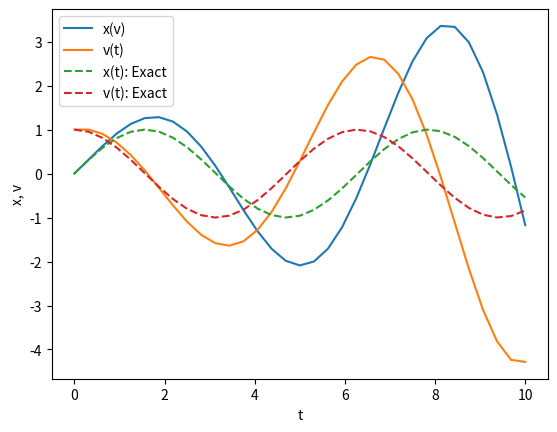

Source code (Python):
from matplotlib import pyplot as plt
import numpy as np


def dxdt(v):
    return v


def dvdt(x):
    return -x


def euler_method(x, v, dt):
    x_new = x + dt * dxdt(v)
    v_new = v + dt * dvdt(x)
    return x_new, v_new


tini = 0.0
tfin = 10.0
n = 32
dt = (tfin - tini) / n

x = 0.0
v = 1.0

time = np.zeros(n + 1)
xt = np.zeros(n + 1)
vt = np.zeros(n + 1)

time[0] = tini
xt[0] = x
vt[0] = v

for i in range(n):
    x, v = euler_method(x, v, dt)
    xt[i + 1] = x
    vt[i + 1] = v
    time[i + 1] = tini + (i + 1) * dt

plt.plot(time, xt, label="x(v)")
plt.plot(time, vt, label="v(t)")
plt.plot(time, np.sin(time), label="x(t): Exact", linestyle="dashed")
plt.plot(time, np.cos(time), label="v(t): Exact", linestyle="dashed")

plt.xlabel("t")
plt.ylabel("x, v")
plt.legend()
plt.savefig("result16.png")
